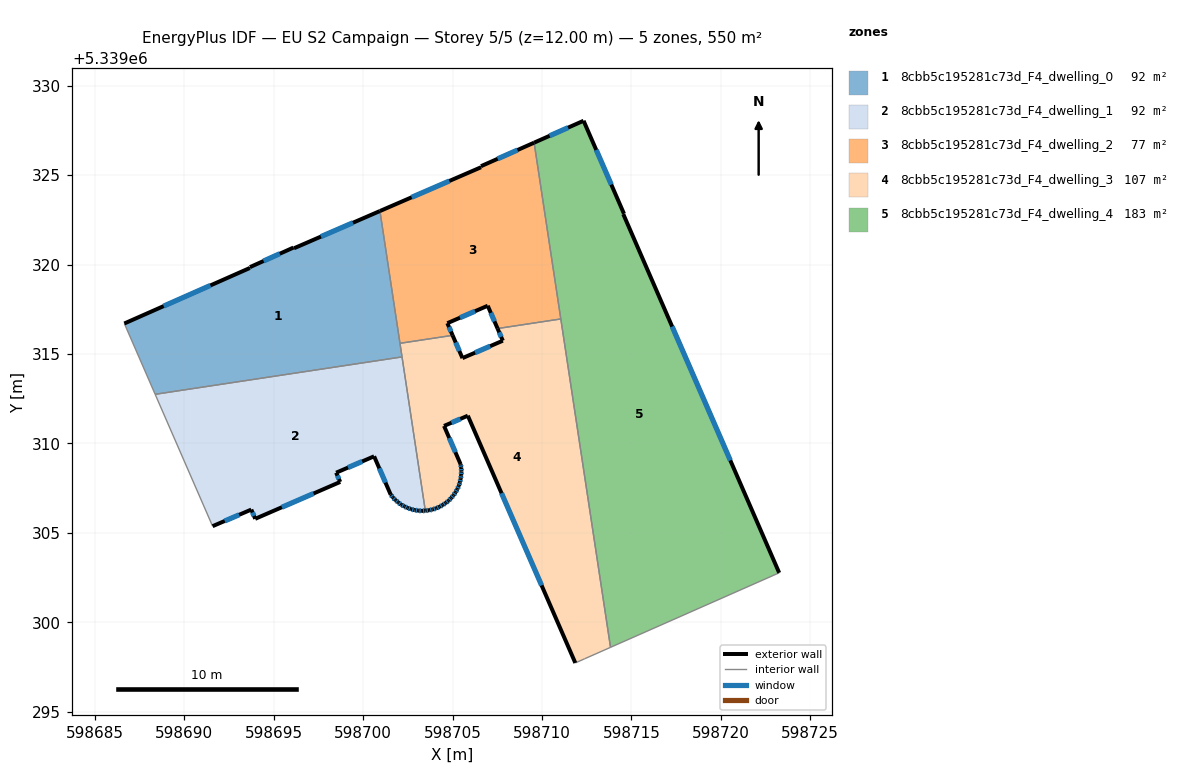
=== STOREY PLAN SPEC (per zone: floor XY polygon, exterior-wall plan segments, windows/doors) ===
zone 1: 8cbb5c195281c73d_F4_dwelling_0  (91.6 m²)
  floor: (598700.94, 5339322.99) (598702.17, 5339314.83) (598688.37, 5339312.75) (598686.64, 5339316.70) (598693.66, 5339319.81) (598693.67, 5339319.86) (598696.10, 5339320.95) (598696.13, 5339320.91)
  exterior wall: (598696.10, 5339320.95) – (598693.67, 5339319.86)  [2.7 m]
    window: (598695.34, 5339320.61) – (598694.43, 5339320.20)  [1.1 m²]
  exterior wall: (598696.13, 5339320.91) – (598696.10, 5339320.95)  [0.0 m]
  exterior wall: (598700.94, 5339322.99) – (598696.13, 5339320.91)  [5.2 m]
    window: (598699.43, 5339322.34) – (598697.64, 5339321.56)  [2.2 m²]
  exterior wall: (598693.66, 5339319.81) – (598686.64, 5339316.70)  [7.7 m]
    window: (598691.46, 5339318.83) – (598688.84, 5339317.68)  [3.2 m²]
  exterior wall: (598693.67, 5339319.86) – (598693.66, 5339319.81)  [0.1 m]
  interior walls: 4
zone 2: 8cbb5c195281c73d_F4_dwelling_1  (91.6 m²)
  floor: (598702.17, 5339314.83) (598703.47, 5339306.24) (598703.28, 5339306.22) (598703.07, 5339306.24) (598702.87, 5339306.27) (598702.67, 5339306.32) (598702.48, 5339306.39) (598702.30, 5339306.48) (598702.12, 5339306.57) (598701.96, 5339306.70) (598701.80, 5339306.83) (598701.66, 5339306.98) (598701.54, 5339307.13) (598700.61, 5339309.28) (598698.49, 5339308.36) (598698.72, 5339307.84) (598693.96, 5339305.78) (598693.74, 5339306.30) (598691.58, 5339305.37) (598688.37, 5339312.75)
  exterior wall: (598702.48, 5339306.39) – (598702.67, 5339306.32)  [0.2 m]
    window: (598702.54, 5339306.37) – (598702.61, 5339306.35)  [0.1 m²]
  exterior wall: (598702.30, 5339306.48) – (598702.48, 5339306.39)  [0.2 m]
    window: (598702.36, 5339306.45) – (598702.42, 5339306.42)  [0.1 m²]
  exterior wall: (598702.12, 5339306.57) – (598702.30, 5339306.48)  [0.2 m]
    window: (598702.18, 5339306.54) – (598702.24, 5339306.51)  [0.1 m²]
  exterior wall: (598701.96, 5339306.70) – (598702.12, 5339306.57)  [0.2 m]
    window: (598702.01, 5339306.66) – (598702.07, 5339306.61)  [0.1 m²]
  exterior wall: (598701.80, 5339306.83) – (598701.96, 5339306.70)  [0.2 m]
    window: (598701.85, 5339306.79) – (598701.91, 5339306.74)  [0.1 m²]
  exterior wall: (598701.66, 5339306.98) – (598701.80, 5339306.83)  [0.2 m]
    window: (598701.71, 5339306.93) – (598701.76, 5339306.88)  [0.1 m²]
  exterior wall: (598701.54, 5339307.13) – (598701.66, 5339306.98)  [0.2 m]
    window: (598701.58, 5339307.08) – (598701.62, 5339307.03)  [0.1 m²]
  exterior wall: (598700.61, 5339309.28) – (598701.54, 5339307.13)  [2.3 m]
    window: (598700.90, 5339308.61) – (598701.25, 5339307.81)  [1.0 m²]
  exterior wall: (598698.49, 5339308.36) – (598700.61, 5339309.28)  [2.3 m]
    window: (598699.15, 5339308.65) – (598699.95, 5339308.99)  [1.0 m²]
  exterior wall: (598698.72, 5339307.84) – (598698.49, 5339308.36)  [0.6 m]
    window: (598698.64, 5339308.01) – (598698.56, 5339308.20)  [0.2 m²]
  exterior wall: (598693.96, 5339305.78) – (598698.72, 5339307.84)  [5.2 m]
    window: (598695.45, 5339306.43) – (598697.23, 5339307.20)  [2.2 m²]
  exterior wall: (598693.74, 5339306.30) – (598693.96, 5339305.78)  [0.6 m]
    window: (598693.81, 5339306.14) – (598693.89, 5339305.94)  [0.2 m²]
  exterior wall: (598691.58, 5339305.37) – (598693.74, 5339306.30)  [2.4 m]
    window: (598692.26, 5339305.66) – (598693.07, 5339306.01)  [1.0 m²]
  exterior wall: (598703.28, 5339306.22) – (598703.47, 5339306.24)  [0.2 m]
    window: (598703.34, 5339306.23) – (598703.41, 5339306.23)  [0.1 m²]
  exterior wall: (598703.07, 5339306.24) – (598703.28, 5339306.22)  [0.2 m]
    window: (598703.14, 5339306.24) – (598703.22, 5339306.23)  [0.1 m²]
  exterior wall: (598702.87, 5339306.27) – (598703.07, 5339306.24)  [0.2 m]
    window: (598702.94, 5339306.26) – (598703.01, 5339306.25)  [0.1 m²]
  exterior wall: (598702.67, 5339306.32) – (598702.87, 5339306.27)  [0.2 m]
    window: (598702.74, 5339306.31) – (598702.81, 5339306.29)  [0.1 m²]
  interior walls: 3
zone 3: 8cbb5c195281c73d_F4_dwelling_2  (76.6 m²)
  floor: (598709.56, 5339326.82) (598711.05, 5339316.96) (598707.51, 5339316.42) (598706.96, 5339317.70) (598704.71, 5339316.72) (598705.00, 5339316.04) (598702.06, 5339315.60) (598700.94, 5339322.99) (598706.59, 5339325.44) (598706.59, 5339325.50)
  exterior wall: (598709.56, 5339326.82) – (598706.59, 5339325.50)  [3.2 m]
    window: (598708.63, 5339326.40) – (598707.52, 5339325.91)  [1.4 m²]
  exterior wall: (598706.96, 5339317.70) – (598707.51, 5339316.42)  [1.4 m]
    window: (598707.14, 5339317.30) – (598707.34, 5339316.82)  [0.6 m²]
  exterior wall: (598704.71, 5339316.72) – (598706.96, 5339317.70)  [2.5 m]
    window: (598705.41, 5339317.03) – (598706.26, 5339317.39)  [1.0 m²]
  exterior wall: (598705.00, 5339316.04) – (598704.71, 5339316.72)  [0.7 m]
    window: (598704.91, 5339316.26) – (598704.80, 5339316.51)  [0.3 m²]
  exterior wall: (598706.59, 5339325.44) – (598700.94, 5339322.99)  [6.2 m]
    window: (598704.82, 5339324.67) – (598702.71, 5339323.76)  [2.6 m²]
  exterior wall: (598706.59, 5339325.50) – (598706.59, 5339325.44)  [0.1 m]
  interior walls: 4
zone 4: 8cbb5c195281c73d_F4_dwelling_3  (106.6 m²)
  floor: (598711.05, 5339316.96) (598713.83, 5339298.60) (598712.38, 5339297.95) (598711.86, 5339297.72) (598705.85, 5339311.55) (598704.52, 5339310.98) (598705.45, 5339308.83) (598705.48, 5339308.63) (598705.49, 5339308.43) (598705.48, 5339308.22) (598705.45, 5339308.02) (598705.41, 5339307.82) (598705.35, 5339307.63) (598705.26, 5339307.44) (598705.17, 5339307.27) (598705.05, 5339307.09) (598704.92, 5339306.94) (598704.77, 5339306.79) (598704.62, 5339306.67) (598704.45, 5339306.55) (598704.27, 5339306.45) (598704.08, 5339306.37) (598703.88, 5339306.30) (598703.68, 5339306.26) (598703.48, 5339306.24) (598703.47, 5339306.24) (598702.06, 5339315.60) (598705.00, 5339316.04) (598705.55, 5339314.77) (598707.81, 5339315.74) (598707.51, 5339316.42)
  exterior wall: (598705.45, 5339308.83) – (598704.52, 5339310.98)  [2.3 m]
    window: (598705.16, 5339309.50) – (598704.81, 5339310.30)  [1.0 m²]
  exterior wall: (598705.48, 5339308.63) – (598705.45, 5339308.83)  [0.2 m]
    window: (598705.47, 5339308.70) – (598705.46, 5339308.77)  [0.1 m²]
  exterior wall: (598705.49, 5339308.43) – (598705.48, 5339308.63)  [0.2 m]
    window: (598705.49, 5339308.50) – (598705.49, 5339308.57)  [0.1 m²]
  exterior wall: (598705.48, 5339308.22) – (598705.49, 5339308.43)  [0.2 m]
    window: (598705.48, 5339308.29) – (598705.49, 5339308.37)  [0.1 m²]
  exterior wall: (598705.45, 5339308.02) – (598705.48, 5339308.22)  [0.2 m]
    window: (598705.46, 5339308.09) – (598705.47, 5339308.16)  [0.1 m²]
  exterior wall: (598705.41, 5339307.82) – (598705.45, 5339308.02)  [0.2 m]
    window: (598705.42, 5339307.88) – (598705.44, 5339307.96)  [0.1 m²]
  exterior wall: (598705.35, 5339307.63) – (598705.41, 5339307.82)  [0.2 m]
    window: (598705.37, 5339307.69) – (598705.39, 5339307.76)  [0.1 m²]
  exterior wall: (598705.26, 5339307.44) – (598705.35, 5339307.63)  [0.2 m]
    window: (598705.29, 5339307.50) – (598705.32, 5339307.57)  [0.1 m²]
  exterior wall: (598705.17, 5339307.27) – (598705.26, 5339307.44)  [0.2 m]
    window: (598705.20, 5339307.32) – (598705.23, 5339307.39)  [0.1 m²]
  exterior wall: (598705.05, 5339307.09) – (598705.17, 5339307.27)  [0.2 m]
    window: (598705.08, 5339307.15) – (598705.13, 5339307.21)  [0.1 m²]
  exterior wall: (598704.92, 5339306.94) – (598705.05, 5339307.09)  [0.2 m]
    window: (598704.96, 5339306.99) – (598705.01, 5339307.05)  [0.1 m²]
  exterior wall: (598704.77, 5339306.79) – (598704.92, 5339306.94)  [0.2 m]
    window: (598704.82, 5339306.84) – (598704.87, 5339306.90)  [0.1 m²]
  exterior wall: (598704.62, 5339306.67) – (598704.77, 5339306.79)  [0.2 m]
    window: (598704.67, 5339306.71) – (598704.72, 5339306.75)  [0.1 m²]
  exterior wall: (598704.45, 5339306.55) – (598704.62, 5339306.67)  [0.2 m]
    window: (598704.50, 5339306.59) – (598704.56, 5339306.63)  [0.1 m²]
  exterior wall: (598704.27, 5339306.45) – (598704.45, 5339306.55)  [0.2 m]
    window: (598704.33, 5339306.48) – (598704.39, 5339306.52)  [0.1 m²]
  exterior wall: (598704.08, 5339306.37) – (598704.27, 5339306.45)  [0.2 m]
    window: (598704.14, 5339306.40) – (598704.21, 5339306.43)  [0.1 m²]
  exterior wall: (598703.88, 5339306.30) – (598704.08, 5339306.37)  [0.2 m]
    window: (598703.94, 5339306.33) – (598704.02, 5339306.35)  [0.1 m²]
  exterior wall: (598703.68, 5339306.26) – (598703.88, 5339306.30)  [0.2 m]
    window: (598703.75, 5339306.28) – (598703.82, 5339306.29)  [0.1 m²]
  exterior wall: (598703.48, 5339306.24) – (598703.68, 5339306.26)  [0.2 m]
    window: (598703.55, 5339306.25) – (598703.62, 5339306.25)  [0.1 m²]
  exterior wall: (598703.47, 5339306.24) – (598703.48, 5339306.24)  [0.0 m]
  exterior wall: (598705.55, 5339314.77) – (598705.00, 5339316.04)  [1.4 m]
    window: (598705.38, 5339315.17) – (598705.17, 5339315.64)  [0.6 m²]
  exterior wall: (598707.81, 5339315.74) – (598705.55, 5339314.77)  [2.5 m]
    window: (598707.10, 5339315.44) – (598706.26, 5339315.07)  [1.0 m²]
  exterior wall: (598707.51, 5339316.42) – (598707.81, 5339315.74)  [0.7 m]
    window: (598707.61, 5339316.21) – (598707.72, 5339315.96)  [0.3 m²]
  exterior wall: (598705.85, 5339311.55) – (598711.86, 5339297.72)  [15.1 m]
    window: (598707.73, 5339307.22) – (598709.98, 5339302.06)  [6.3 m²]
  exterior wall: (598704.52, 5339310.98) – (598705.85, 5339311.55)  [1.4 m]
    window: (598704.94, 5339311.16) – (598705.43, 5339311.37)  [0.6 m²]
  interior walls: 7
zone 5: 8cbb5c195281c73d_F4_dwelling_4  (183.2 m²)
  floor: (598714.58, 5339322.84) (598714.54, 5339322.82) (598723.26, 5339302.76) (598713.83, 5339298.60) (598709.56, 5339326.82) (598712.32, 5339328.04)
  exterior wall: (598714.54, 5339322.82) – (598714.58, 5339322.84)  [0.0 m]
  exterior wall: (598723.26, 5339302.76) – (598714.54, 5339322.82)  [21.9 m]
    window: (598720.53, 5339309.05) – (598717.28, 5339316.53)  [9.1 m²]
  exterior wall: (598712.32, 5339328.04) – (598709.56, 5339326.82)  [3.0 m]
    window: (598711.46, 5339327.66) – (598710.42, 5339327.20)  [1.3 m²]
  exterior wall: (598714.58, 5339322.84) – (598712.32, 5339328.04)  [5.7 m]
    window: (598713.87, 5339324.47) – (598713.03, 5339326.41)  [2.4 m²]
  interior walls: 3

=== DERIVED (storey summary) ===
Building: EU S2 Campaign
Storey: 5 of 5  (floor level z = 12.00 m)
Storey gross floor area: 549.7 m²
Zones on this storey: 5
  - 8cbb5c195281c73d_F4_dwelling_0: floor 91.6 m²; exterior wall 15.7 m (47.0 m²); 3 window(s) 6.5 m²; WWR 13.8%
  - 8cbb5c195281c73d_F4_dwelling_1: floor 91.6 m²; exterior wall 15.5 m (46.6 m²); 17 window(s) 6.5 m²; WWR 13.9%
  - 8cbb5c195281c73d_F4_dwelling_2: floor 76.6 m²; exterior wall 14.1 m (42.2 m²); 5 window(s) 5.8 m²; WWR 13.9%
  - 8cbb5c195281c73d_F4_dwelling_3: floor 106.6 m²; exterior wall 27.1 m (81.4 m²); 24 window(s) 11.3 m²; WWR 13.9%
  - 8cbb5c195281c73d_F4_dwelling_4: floor 183.2 m²; exterior wall 30.6 m (91.8 m²); 3 window(s) 12.8 m²; WWR 13.9%
Zone adjacency (shared interzone walls):
  - 8cbb5c195281c73d_F4_dwelling_0 ↔ 8cbb5c195281c73d_F4_dwelling_1
  - 8cbb5c195281c73d_F4_dwelling_0 ↔ 8cbb5c195281c73d_F4_dwelling_2
  - 8cbb5c195281c73d_F4_dwelling_0 ↔ 8cbb5c195281c73d_F4_dwelling_3
  - 8cbb5c195281c73d_F4_dwelling_1 ↔ 8cbb5c195281c73d_F4_dwelling_3
  - 8cbb5c195281c73d_F4_dwelling_2 ↔ 8cbb5c195281c73d_F4_dwelling_3
  - 8cbb5c195281c73d_F4_dwelling_2 ↔ 8cbb5c195281c73d_F4_dwelling_4
  - 8cbb5c195281c73d_F4_dwelling_3 ↔ 8cbb5c195281c73d_F4_dwelling_4